Run: headless pygame with SDL's dummy video driver; simulated clock (each Clock.tick advances the game by its frame time, no real sleeping); random seed 0; keys injected as events and as key.get_pressed() state; no mouse input.
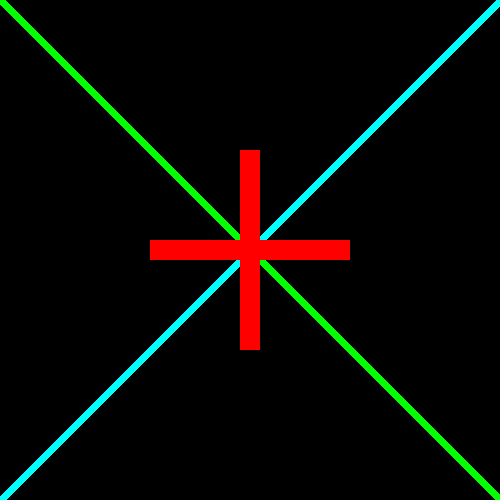
Frame 1 of 4 · flips 1–60 · no input
Frame 2 of 4 · flips 61–180 · tapped SPACE, RETURN · held RIGHT (→), D · screen unchanged from frame 1, image omitted
Frame 3 of 4 · flips 181–300 · held DOWN (↓), S · screen unchanged from frame 2, image omitted
Frame 4 of 4 · flips 301–420 · held LEFT (←), A, UP (↑), W · screen unchanged from frame 3, image omitted

The pygame program that drew these frames:

import pygame

pygame.init()
size = (500, 500)
screen = pygame.display.set_mode(size)

cyan = pygame.Color((0, 255, 255))

pygame.draw.line(screen, (0, 255, 0), (0,0), (500, 500), 10)

pygame.draw.line(screen, cyan, (500, 0), (0, 500), 10)

pygame.draw.rect(screen, (255, 0, 0), (150, 240, 200, 20))
pygame.draw.rect(screen, (255, 0, 0), (240, 150, 20, 200))

while True:
    for event in pygame.event.get():
        if event.type == pygame.QUIT:
            exit()

    pygame.time.Clock().tick(20)
    pygame.display.flip()
